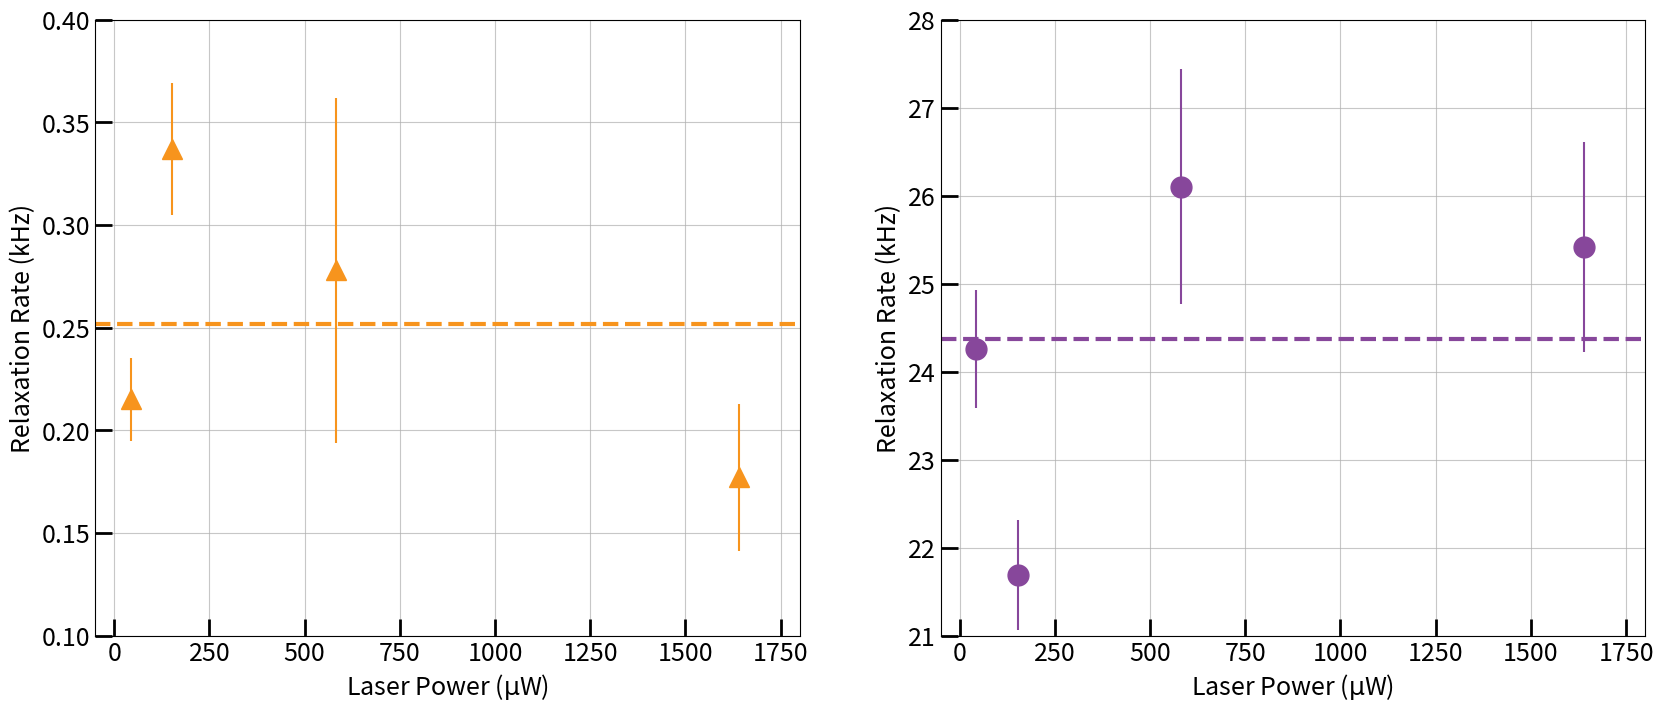

The matplotlib source for this figure:
# -*- coding: utf-8 -*-
"""
Created on Wed Jun 12 14:36:23 2019

This file plots the relaxation rate data collected for the nv2_2019_04_30.

The data is input manually, and plotted on a loglog plot with error bars along
the y-axis. A 1/f**2 line is also fit to the gamma rates to show the behavior.

@author: mccambria
"""


import matplotlib.pyplot as plt
import numpy


# %% Data


# Laser powers in uW, rates in kHz
laser_powers = [44, 153, 582, 1640]
omegas = [0.215, 0.337, 0.278, 0.177]
omega_errors = [0.010, 0.016, 0.042, 0.018]
gammas = [24.254, 21.692, 26.103, 25.415]
gamma_errors = [0.335, 0.313, 0.665, 0.598]

omega_twice_errors = [2*error for error in omega_errors]
gamma_twice_errors = [2*error for error in gamma_errors]


# %% Plotting


fig, axes_pack = plt.subplots(1, 2, figsize=(20, 8))

orange = '#f7941d'
purple = '#87479b'

# x_range = [30, 2000]
x_range = [-50, 1800]
laser_powers_linspace = numpy.linspace(*x_range, 1000)

omega_ax = axes_pack[0]
omega_ax.errorbar(laser_powers, omegas, yerr=omega_twice_errors, 
            label=r'$\Omega$', fmt='^', markersize=15, color=orange)
omega_ax.plot(laser_powers_linspace, [numpy.average(omegas)]*1000,
        linestyle='dashed', linewidth=3, color=orange)
omega_ax.set_ylim([0.1, 0.4])

gamma_ax = axes_pack[1]
gamma_ax.errorbar(laser_powers, gammas, yerr=gamma_twice_errors, 
            label=r'$\gamma$', fmt='o',markersize=15, color=purple)
gamma_ax.plot(laser_powers_linspace, [numpy.average(gammas)]*1000, 
        linestyle='dashed', linewidth=3, color=purple)
gamma_ax.set_ylim([21, 28])

for ax in axes_pack:
    # ax.set_xscale("log", nonposx='clip')

    ax.tick_params(which='both', length=6, width=2, colors='k',
                   direction='in', grid_alpha=0.7, labelsize=18)
    
    ax.tick_params(which='major', length=12, width=2)
    
    ax.grid()
    
    ax.set_xlim(x_range)
    
    ax.set_xlabel(r'Laser Power ($\mathrm{\mu}$W)', fontsize=18)
    ax.set_ylabel('Relaxation Rate (kHz)', fontsize=18)
